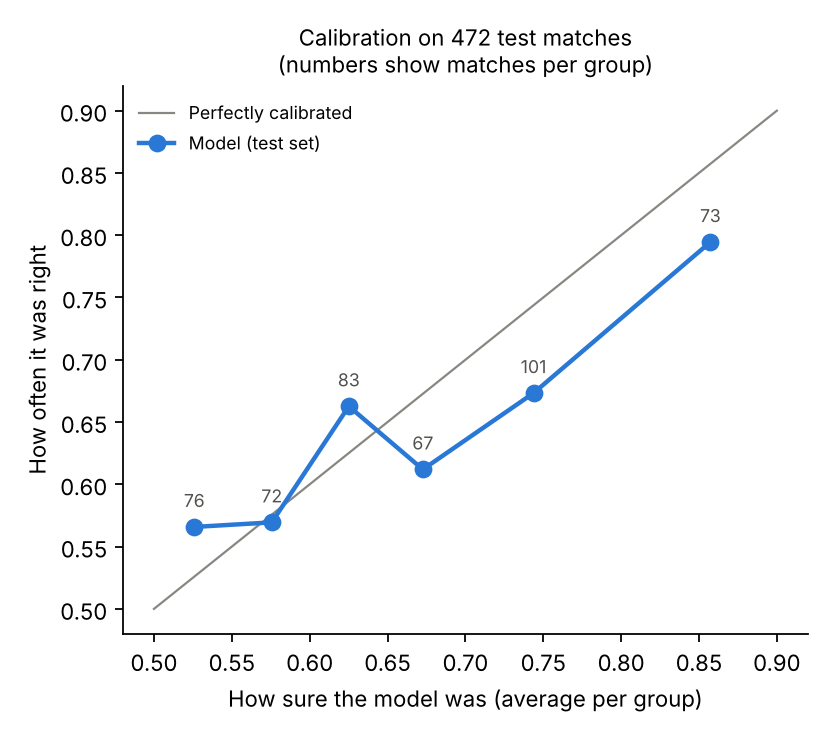

Source data for this figure (header and first rows):
bin, matches, avg_confidence, actual_accuracy
(0.499, 0.55], 76, 0.5259, 0.5658
(0.55, 0.6], 72, 0.5756, 0.5694
(0.6, 0.65], 83, 0.6251, 0.6627
(0.65, 0.7], 67, 0.6727, 0.6119
(0.7, 0.8], 101, 0.7437, 0.6733
(0.8, 1.0], 73, 0.8573, 0.7945
